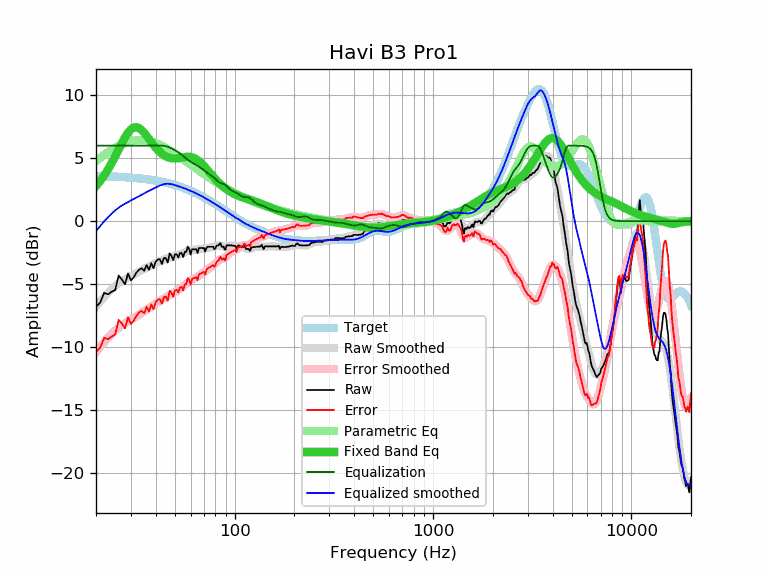

The file beside this chart, header and first rows:
frequency, raw, error, smoothed, error_smoothed, equalization, parametric_eq, equalized_raw, equalized_smoothed, target
20, -6.79, -10.38, -6.79, -10.38, 6.00, 2.79, -0.79, -0.79, 3.59
21, -6.46, -10.04, -6.38, -9.97, 6.00, 3.19, -0.46, -0.38, 3.58
22, -5.69, -9.26, -6.01, -9.58, 6.00, 3.64, 0.31, -0.01, 3.57
23, -5.81, -9.37, -5.68, -9.24, 6.00, 4.12, 0.19, 0.32, 3.56
24, -5.60, -9.15, -5.39, -8.94, 6.00, 4.63, 0.40, 0.61, 3.55
25, -5.46, -9.00, -5.14, -8.68, 6.00, 5.16, 0.54, 0.86, 3.54
26, -4.31, -7.84, -4.93, -8.46, 6.00, 5.68, 1.69, 1.07, 3.53
27, -4.62, -8.13, -4.76, -8.27, 6.00, 6.19, 1.38, 1.24, 3.51
28, -5.01, -8.51, -4.61, -8.11, 6.00, 6.65, 0.99, 1.39, 3.50
29, -4.15, -7.63, -4.48, -7.96, 6.00, 7.02, 1.85, 1.52, 3.48
30, -4.70, -8.16, -4.36, -7.82, 6.00, 7.29, 1.30, 1.64, 3.46
31, -4.44, -7.88, -4.24, -7.68, 6.00, 7.44, 1.56, 1.76, 3.44
32, -4.08, -7.50, -4.12, -7.55, 6.00, 7.47, 1.92, 1.88, 3.42
33, -3.84, -7.24, -4.01, -7.41, 6.00, 7.39, 2.16, 1.99, 3.40
34, -3.74, -7.12, -3.90, -7.28, 6.00, 7.23, 2.26, 2.10, 3.38
35, -3.94, -7.30, -3.79, -7.15, 6.00, 7.02, 2.06, 2.21, 3.36
36, -3.48, -6.81, -3.69, -7.02, 6.00, 6.77, 2.52, 2.31, 3.33
37, -3.86, -7.17, -3.59, -6.90, 6.00, 6.52, 2.14, 2.41, 3.31
38, -3.33, -6.61, -3.49, -6.78, 6.00, 6.27, 2.67, 2.51, 3.28
39, -3.74, -6.99, -3.41, -6.66, 6.00, 6.04, 2.26, 2.59, 3.25
40, -3.21, -6.43, -3.32, -6.55, 6.00, 5.83, 2.79, 2.68, 3.22
41, -3.03, -6.22, -3.24, -6.44, 6.00, 5.64, 2.97, 2.76, 3.19
42, -3.03, -6.19, -3.17, -6.33, 6.00, 5.48, 2.97, 2.83, 3.16
43, -3.41, -6.54, -3.10, -6.23, 6.00, 5.35, 2.59, 2.90, 3.13
44, -2.93, -6.02, -3.04, -6.14, 5.99, 5.24, 3.06, 2.94, 3.09
45, -2.93, -5.99, -2.98, -6.04, 5.95, 5.15, 3.02, 2.97, 3.06
46, -3.29, -6.31, -2.93, -5.96, 5.91, 5.08, 2.62, 2.97, 3.02
47, -2.55, -5.54, -2.89, -5.87, 5.85, 5.03, 3.30, 2.96, 2.99
48, -2.73, -5.68, -2.85, -5.79, 5.79, 5.00, 3.06, 2.94, 2.95
49, -3.09, -6.00, -2.81, -5.71, 5.71, 4.99, 2.62, 2.91, 2.91
50, -2.63, -5.50, -2.77, -5.63, 5.63, 4.99, 3.00, 2.87, 2.87
51, -2.63, -5.45, -2.73, -5.55, 5.55, 4.99, 2.92, 2.82, 2.82
52, -2.88, -5.66, -2.69, -5.47, 5.47, 5.01, 2.59, 2.78, 2.78
53, -2.53, -5.27, -2.64, -5.38, 5.38, 5.03, 2.85, 2.74, 2.74
54, -2.53, -5.22, -2.58, -5.28, 5.28, 5.05, 2.75, 2.69, 2.69
55, -2.85, -5.50, -2.53, -5.17, 5.17, 5.07, 2.32, 2.65, 2.65
56, -2.43, -5.03, -2.47, -5.07, 5.07, 5.09, 2.64, 2.60, 2.60
57, -2.43, -4.98, -2.41, -4.97, 4.97, 5.10, 2.54, 2.55, 2.55
58, -2.01, -4.52, -2.37, -4.87, 4.87, 5.11, 2.86, 2.51, 2.51
59, -2.21, -4.67, -2.33, -4.79, 4.79, 5.11, 2.58, 2.46, 2.46
60, -2.65, -5.06, -2.30, -4.71, 4.71, 5.09, 2.06, 2.41, 2.41
61, -2.23, -4.59, -2.29, -4.65, 4.65, 5.07, 2.42, 2.36, 2.36
62, -2.23, -4.54, -2.28, -4.58, 4.58, 5.03, 2.35, 2.31, 2.31
63, -2.23, -4.49, -2.27, -4.52, 4.52, 4.98, 2.29, 2.26, 2.26
64, -2.23, -4.44, -2.26, -4.46, 4.46, 4.92, 2.23, 2.21, 2.21
65, -2.53, -4.68, -2.24, -4.40, 4.40, 4.85, 1.87, 2.15, 2.15
66, -2.13, -4.23, -2.23, -4.33, 4.33, 4.77, 2.20, 2.10, 2.10
67, -2.13, -4.18, -2.21, -4.26, 4.26, 4.68, 2.13, 2.05, 2.05
68, -2.13, -4.12, -2.20, -4.19, 4.19, 4.59, 2.06, 1.99, 1.99
69, -2.13, -4.07, -2.18, -4.12, 4.12, 4.49, 1.99, 1.94, 1.94
70, -2.13, -4.02, -2.16, -4.05, 4.05, 4.38, 1.92, 1.89, 1.89
71, -2.41, -4.24, -2.14, -3.97, 3.97, 4.28, 1.56, 1.83, 1.83
72, -2.13, -3.91, -2.12, -3.90, 3.90, 4.17, 1.77, 1.78, 1.78
73, -2.03, -3.76, -2.11, -3.83, 3.83, 4.06, 1.80, 1.73, 1.73
74, -2.03, -3.70, -2.09, -3.76, 3.76, 3.95, 1.73, 1.67, 1.67
75, -2.03, -3.65, -2.08, -3.70, 3.70, 3.84, 1.67, 1.62, 1.62
76, -2.03, -3.59, -2.07, -3.64, 3.64, 3.74, 1.61, 1.56, 1.56
77, -2.03, -3.54, -2.06, -3.57, 3.57, 3.63, 1.54, 1.51, 1.51
78, -2.03, -3.48, -2.05, -3.50, 3.50, 3.53, 1.47, 1.45, 1.45
79, -2.23, -3.63, -2.03, -3.43, 3.43, 3.43, 1.20, 1.40, 1.40
... 553 more rows
